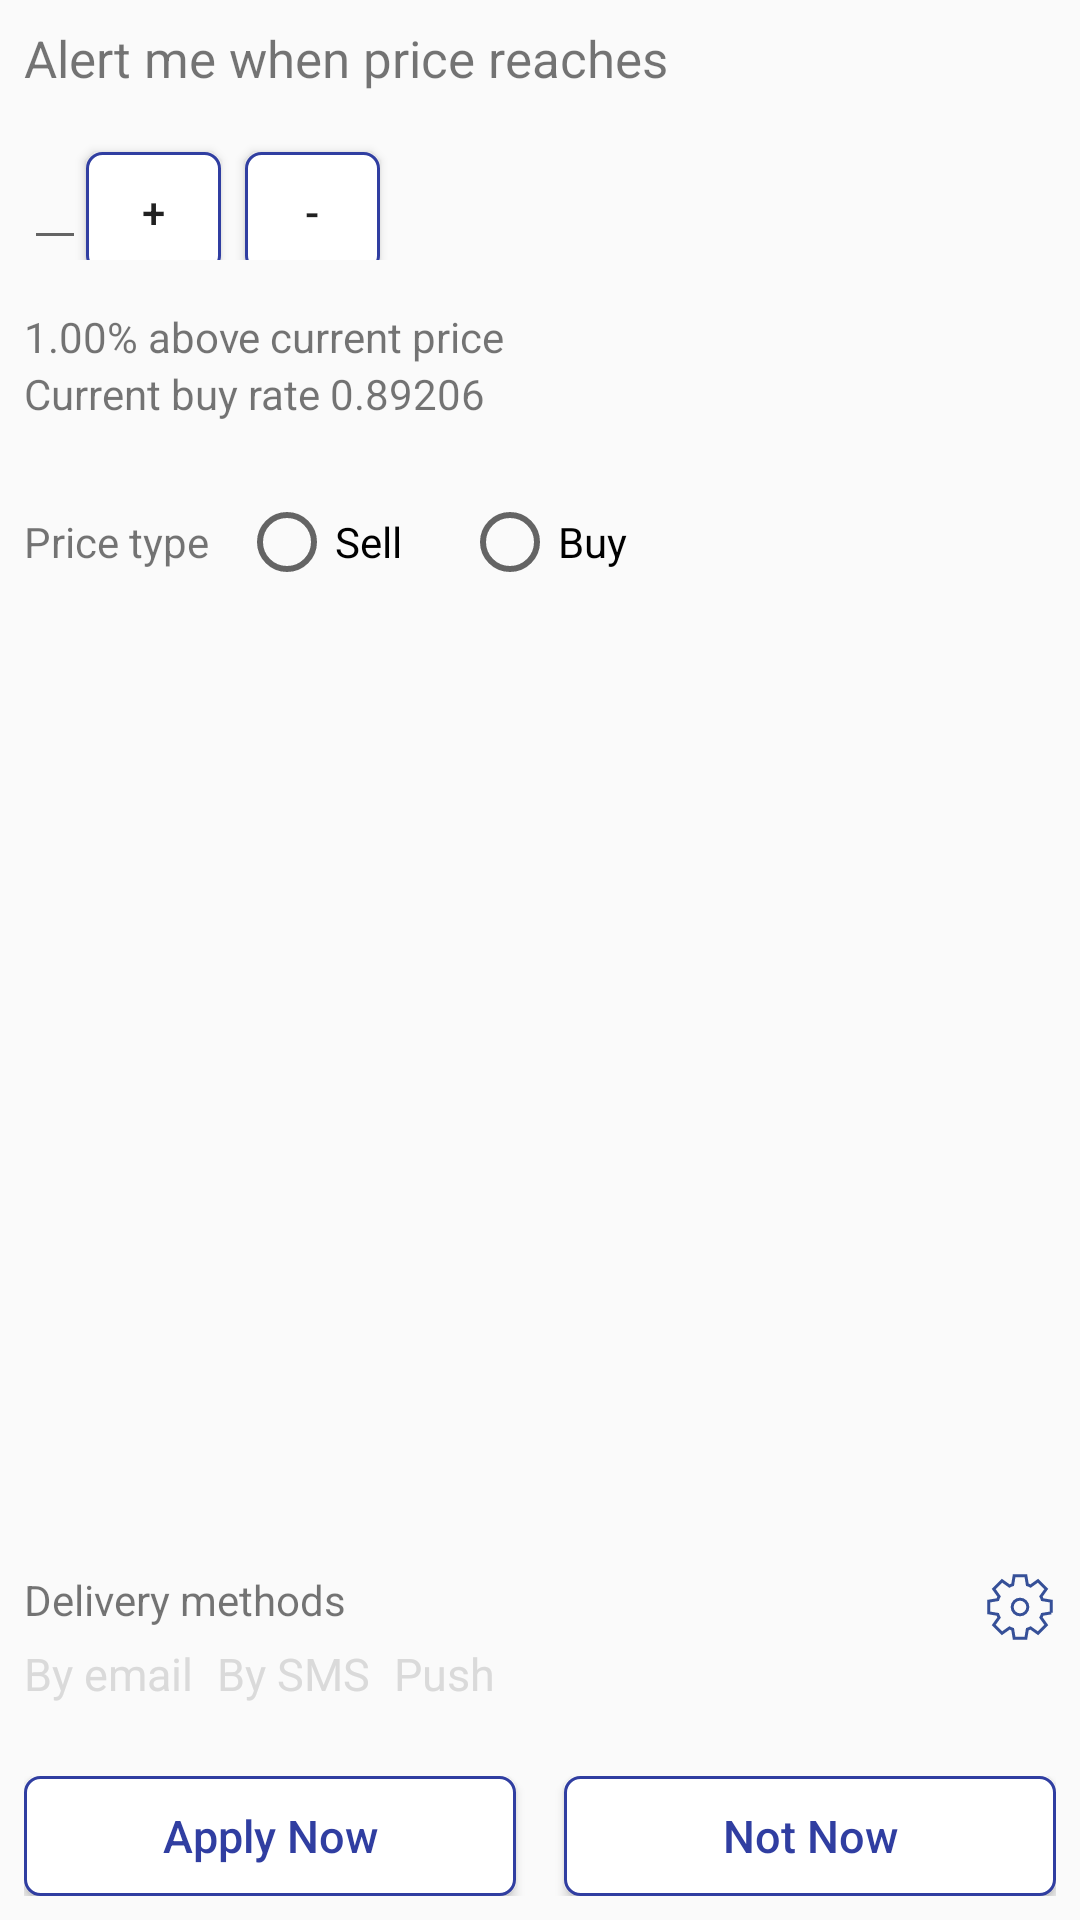

The Android layout XML behind this screen, and the referenced resources:
<!-- AndroidManifest.xml: application theme AppTheme -->
<!-- res/layout/fragment_buy_sell.xml -->
<?xml version="1.0" encoding="utf-8"?>
<android.support.constraint.ConstraintLayout xmlns:android="http://schemas.android.com/apk/res/android"
                                             xmlns:app="http://schemas.android.com/apk/res-auto"
                                             xmlns:tools="http://schemas.android.com/tools"
                                             android:layout_width="match_parent"
                                             android:layout_height="match_parent"
                                             tools:context=".buysell.BuySellFragment">
    
    <TextView
            android:layout_width="0dp"
            android:layout_height="wrap_content"
            style="@style/BuySellAlertText"
            app:layout_constraintStart_toStartOf="parent"
            app:layout_constraintTop_toTopOf="parent" android:id="@+id/textView"/>

    
    <LinearLayout
            android:id="@+id/linearLayout"
            android:orientation="horizontal"
            android:layout_width="0dp"
            android:layout_height="wrap_content"
            app:layout_constraintTop_toBottomOf="@+id/textView"
            app:layout_constraintStart_toStartOf="parent"
            app:layout_constraintEnd_toEndOf="parent"
            android:layout_marginStart="8dp"
            android:layout_marginEnd="8dp"
            android:layout_marginTop="16dp">

        
        <EditText
                style="@style/BuySellEditText"
                android:layout_width="wrap_content"
                android:layout_height="@dimen/buysell_edittext_height"/>

        
        <Button
                android:text="@string/plus"
                android:layout_width="@dimen/buysell_plus_minus_button_width"
                android:layout_height="@dimen/buysell_plus_minus_button_height"
                style="@style/BuySellPlusMinusButton"/>

        
        <Button
                android:text="@string/minus"
                android:layout_width="@dimen/buysell_plus_minus_button_width"
                android:layout_height="@dimen/buysell_plus_minus_button_height"
                style="@style/BuySellPlusMinusButton"/>

    </LinearLayout>

    <TextView
            android:id="@+id/textView2"
            android:text="@string/buysell_above_text"
            android:layout_width="0dp"
            android:layout_height="wrap_content"
            app:layout_constraintStart_toStartOf="parent"
            app:layout_constraintTop_toBottomOf="@+id/linearLayout"
            android:layout_marginTop="16dp"
            android:layout_marginStart="8dp"
    />

    <TextView
            android:text="@string/buysell_current_rate_text"
            android:layout_width="0dp"
            android:layout_height="wrap_content"
            android:id="@+id/textView3"
            app:layout_constraintTop_toBottomOf="@+id/textView2"
            app:layout_constraintStart_toStartOf="parent"
            android:layout_marginStart="8dp"
    />

    <LinearLayout
            android:id="@+id/linearLayout2"
            android:gravity="center_vertical"
            android:orientation="horizontal"
            android:layout_width="0dp"
            android:layout_height="wrap_content"
            app:layout_constraintTop_toBottomOf="@+id/textView3"
            app:layout_constraintEnd_toEndOf="parent"
            app:layout_constraintStart_toStartOf="parent"
            android:layout_marginTop="24dp"
            android:layout_marginStart="8dp"
            android:layout_marginEnd="8dp">

        <TextView
                android:text="@string/buysell_price_type"
                android:layout_width="wrap_content"
                android:layout_height="wrap_content"/>

        
        <RadioGroup
                android:orientation="horizontal"
                android:layout_width="match_parent"
                android:layout_height="wrap_content">

            
            <RadioButton
                    style="@style/BuySellRadioButton"
                    android:layout_width="wrap_content"
                    android:layout_height="wrap_content"
                    android:layout_marginStart="10dp"
                    android:layout_marginEnd="10dp"
                    android:text="@string/sell"/>

            
            <RadioButton
                    style="@style/BuySellRadioButton"
                    android:layout_width="wrap_content"
                    android:layout_height="wrap_content"
                    android:layout_marginStart="10dp"
                    android:layout_marginEnd="10dp"
                    android:text="@string/buy"/>
        </RadioGroup>
    </LinearLayout>

    <LinearLayout
            android:id="@+id/linearLayout3"
            android:orientation="horizontal"
            android:layout_width="match_parent"
            android:layout_height="wrap_content"
            app:layout_constraintBottom_toTopOf="@+id/linearLayout5"
            app:layout_constraintStart_toStartOf="parent"
            app:layout_constraintEnd_toEndOf="parent"
            android:layout_marginStart="8dp"
            android:layout_marginEnd="8dp">

        
        <TextView
                android:text="@string/buysell_delivery_methods"
                android:layout_width="wrap_content"
                android:layout_height="wrap_content" android:id="@+id/textView8" android:layout_weight="1"/>

        
        <ImageButton
                android:background="@null"
                android:layout_gravity="end"
                android:src="@drawable/vector_ic_settings"
                android:layout_width="wrap_content"
                android:layout_height="wrap_content" android:id="@+id/imageView" android:layout_weight="0"/>
    </LinearLayout>

    
    <LinearLayout
            android:orientation="horizontal"
            android:layout_width="wrap_content"
            android:layout_height="wrap_content" android:layout_marginBottom="24dp"
            app:layout_constraintBottom_toTopOf="@+id/linearLayout4" app:layout_constraintStart_toStartOf="parent"
            android:layout_marginStart="8dp" android:id="@+id/linearLayout5">

        <TextView
                android:text="@string/buysell_by_email"
                android:layout_width="wrap_content"
                android:layout_height="wrap_content"
                style="@style/BuySellGreyText"
                android:layout_weight="1"/>

        <TextView
                android:text="@string/buysell_by_sms"
                android:layout_width="wrap_content"
                android:layout_height="wrap_content"
                style="@style/BuySellGreyText"
                android:layout_weight="1"/>

        <TextView
                android:text="@string/buysell_push"
                android:layout_width="wrap_content"
                android:layout_height="wrap_content"
                style="@style/BuySellGreyText"
                android:layout_weight="1"/>
    </LinearLayout>

    <LinearLayout
            android:orientation="horizontal"
            android:layout_width="match_parent"
            android:layout_height="wrap_content"
            android:layout_marginBottom="8dp"
            android:layout_marginEnd="8dp"
            android:layout_marginStart="8dp"
            app:layout_constraintBottom_toBottomOf="parent"
            app:layout_constraintEnd_toEndOf="parent"
            app:layout_constraintStart_toStartOf="parent"
            android:id="@+id/linearLayout4">

        
        <Button
                style="@style/BuySellConfirmCancelButton"
                android:text="@string/buysell_confirm_button"
                android:layout_width="wrap_content"
                android:layout_height="@dimen/buysell_confirm_cancel_button_height"
                android:layout_marginEnd="16dp"
                android:layout_weight="1"/>

        
        <Button
                style="@style/BuySellConfirmCancelButton"
                android:text="@string/buysell_cancel_button"
                android:layout_width="wrap_content"
                android:layout_height="@dimen/buysell_confirm_cancel_button_height"
                android:layout_weight="1"/>
    </LinearLayout>

</android.support.constraint.ConstraintLayout>
<!-- resources referenced by this layout -->
<resources>
  <dimen name="buysell_confirm_cancel_button_height">40dp</dimen>
  <dimen name="buysell_edittext_height">40dp</dimen>
  <dimen name="buysell_plus_minus_button_height">40dp</dimen>
  <dimen name="buysell_plus_minus_button_width">45dp</dimen>
  <string name="buy">Buy</string>
  <string name="buysell_above_text">1.00% above current price</string>
  <string name="buysell_by_email">By email</string>
  <string name="buysell_by_sms">By SMS</string>
  <string name="buysell_cancel_button">Not Now</string>
  <string name="buysell_confirm_button">Apply Now</string>
  <string name="buysell_current_rate_text">Current buy rate 0.89206</string>
  <string name="buysell_delivery_methods">Delivery methods</string>
  <string name="buysell_price_type">Price type</string>
  <string name="buysell_push">Push</string>
  <string name="minus">-</string>
  <string name="plus">+</string>
  <string name="sell">Sell</string>
  <style name="BuySellAlertText" parent="DefaultSubTitleText">
          <item name="android:text">@string/buysell_alert_title</item>
          <item name="android:layout_marginTop">@dimen/buysell_top_margins</item>
          <item name="android:layout_marginStart">@dimen/buysell_side_margins</item>
          <item name="android:layout_marginEnd">@dimen/buysell_side_margins</item>
      </style>
  <style name="BuySellConfirmCancelButton" parent="DefaultButton">
          <item name="android:textSize">@dimen/regular_text_size</item>
          <item name="android:textColor">@color/colorBlue</item>
      </style>
  <style name="BuySellGreyText" parent="DefaultRegularText">
          <item name="android:textColor">@color/colorGrey</item>
          <item name="android:layout_marginEnd">@dimen/buysell_side_margins</item>
      </style>
  <style name="BuySellPlusMinusButton" parent="DefaultButton">
          <item name="android:layout_marginEnd">@dimen/buysell_side_margins</item>
      </style>
  <style name="BuySellRadioButton" parent="DefaultRadioButton">
          
      </style>
  <style name="AppTheme" parent="Theme.AppCompat.Light.DarkActionBar">
          
          <item name="colorPrimary">@color/colorPrimary</item>
          <item name="colorPrimaryDark">@color/colorPrimaryDark</item>
          <item name="colorAccent">@color/colorBlue</item>
          <item name="windowActionBar">false</item>
          <item name="windowNoTitle">true</item>
      </style>
  <style name="DefaultSubTitleText">
          <item name="android:textSize">@dimen/sub_title_text_size</item>
      </style>
  <string name="buysell_alert_title">Alert me when price reaches</string>
  <dimen name="buysell_top_margins">8dp</dimen>
  <dimen name="buysell_side_margins">8dp</dimen>
  <style name="DefaultButton">
          <item name="android:background">@drawable/bg_button_border</item>
          <item name="android:textAllCaps">false</item>
      </style>
  <dimen name="regular_text_size">15sp</dimen>
  <color name="colorBlue">#303ea1</color>
  <style name="DefaultRegularText">
          <item name="android:textSize">@dimen/regular_text_size</item>
      </style>
  <color name="colorGrey">#dadada</color>
  <style name="DefaultRadioButton">
          <item name="android:colorControlNormal">@color/colorGreyDark</item>
          <item name="android:colorControlHighlight">@color/colorBlue</item>
          <item name="android:colorControlActivated">@color/colorBlue</item>
      </style>
  <color name="colorPrimary">#008577</color>
  <color name="colorPrimaryDark">#00574B</color>
  <dimen name="sub_title_text_size">17sp</dimen>
  <!-- drawable bg_button_border (drawable) -->
  <?xml version="1.0" encoding="utf-8"?>
  <shape xmlns:android="http://schemas.android.com/apk/res/android"
         android:shape="rectangle">
      <corners android:radius="5dp" />
      <solid android:color="@color/colorWhite" />
  
      <stroke
              android:width="1dp"
              android:color="@color/colorBlue" />
  </shape>
  <color name="colorGreyDark">#767676</color>
  <color name="colorWhite">#FFFFFF</color>
</resources>
